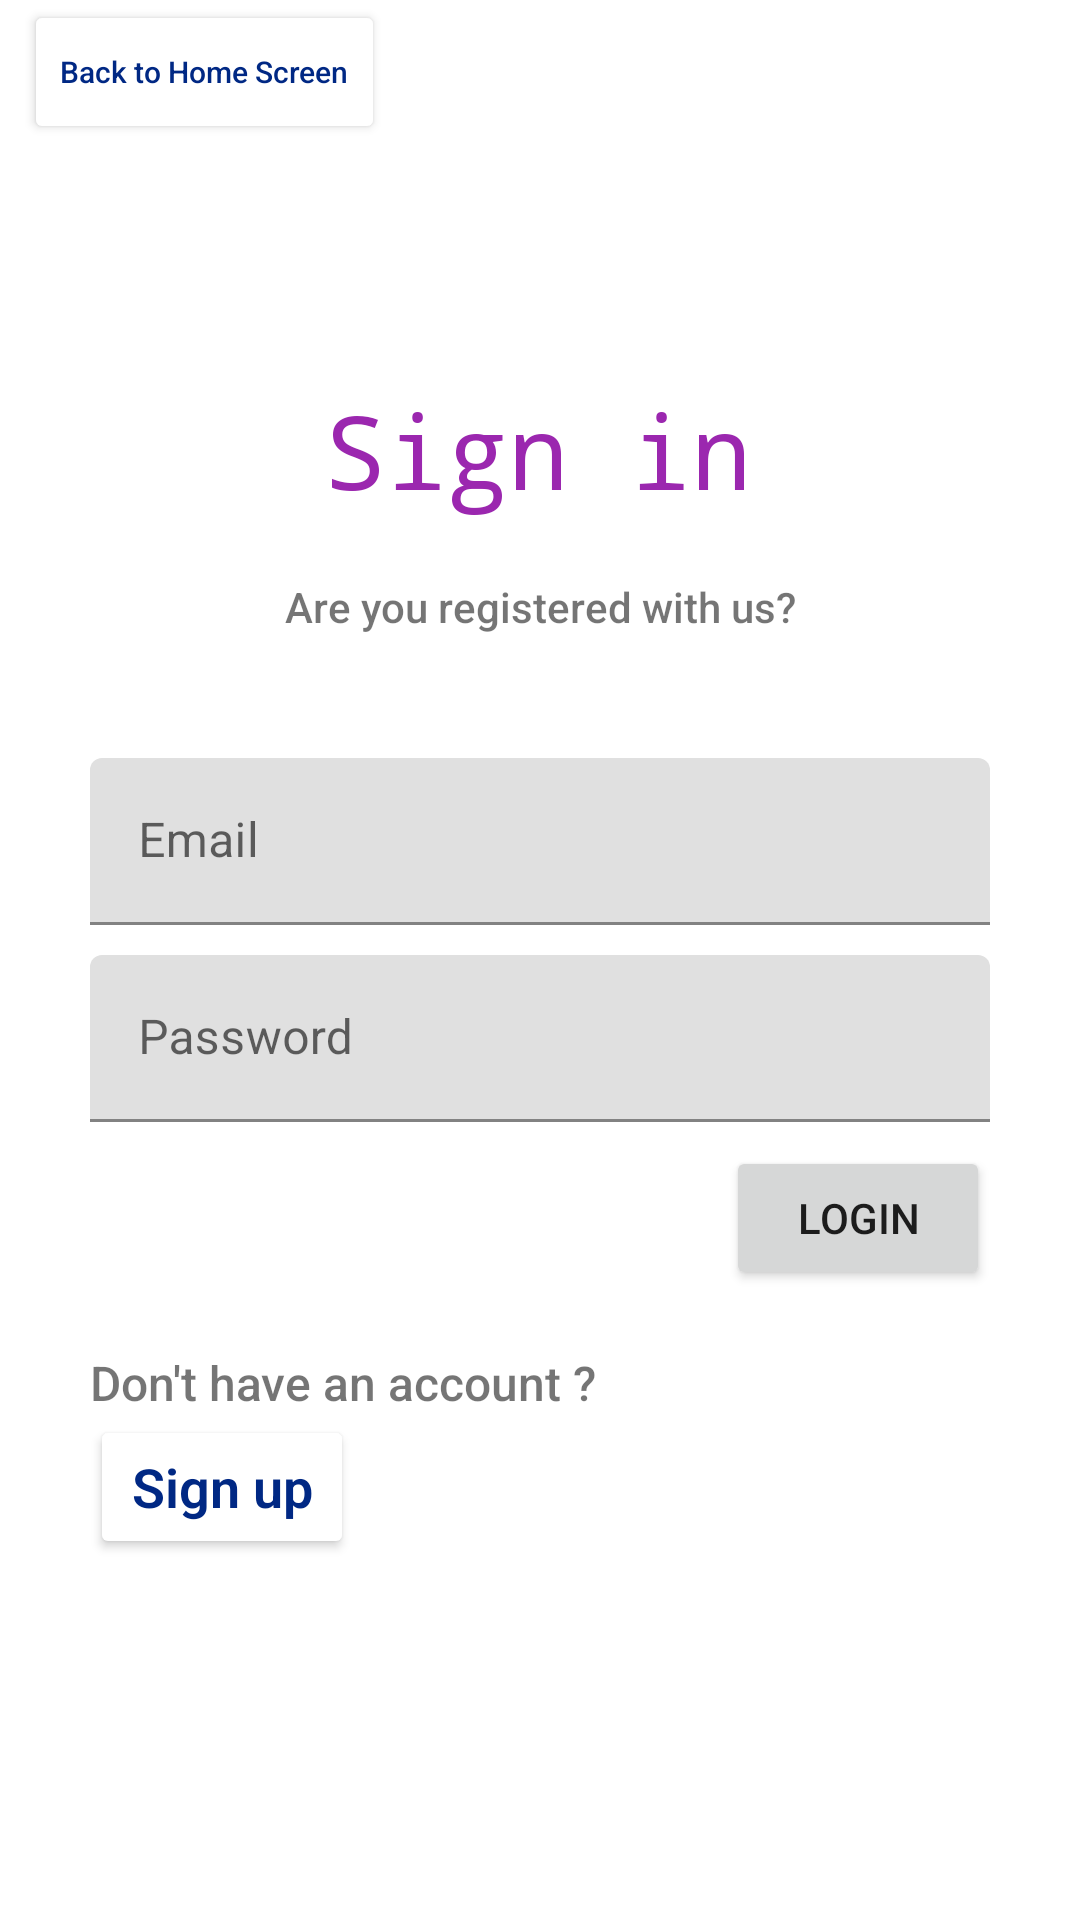

Write the Android layout XML for this screen, with the resource values it uses.
<!-- AndroidManifest.xml: application theme Theme.Student_Information_Exchange_app -->
<!-- res/layout/activity_main.xml -->
<?xml version="1.0" encoding="utf-8"?>
<androidx.constraintlayout.widget.ConstraintLayout xmlns:android="http://schemas.android.com/apk/res/android"
    xmlns:app="http://schemas.android.com/apk/res-auto"
    xmlns:tools="http://schemas.android.com/tools"
    android:layout_width="match_parent"
    android:layout_height="match_parent"
    tools:context=".MainActivity">



    
    <Button
        android:id="@+id/home_screen_link_btn"
        android:layout_width="wrap_content"
        android:layout_height="wrap_content"
        android:backgroundTint="@color/white"
        android:fontFamily="sans-serif-medium"
        android:text="@string/back_to_home_screen_text"
        android:textAllCaps="false"
        android:textColor="@color/indigo_dark"
        android:textSize="10sp"
        android:layout_marginStart="8dp"
        app:layout_constraintStart_toStartOf="parent"
        app:layout_constraintTop_toTopOf="parent"/>

    <TextView
        android:id="@+id/Sign_in_text"
        android:layout_width="wrap_content"
        android:layout_height="wrap_content"
        android:fontFamily="monospace"
        android:text="@string/sign_in"
        android:textAppearance="@style/TextAppearance.AppCompat.Display1"
        android:textColor="@color/purple"
        app:layout_constraintBottom_toBottomOf="parent"
        app:layout_constraintEnd_toEndOf="parent"
        app:layout_constraintHorizontal_bias="0.498"
        app:layout_constraintStart_toStartOf="parent"
        app:layout_constraintTop_toTopOf="parent"
        app:layout_constraintVertical_bias="0.214" />

    <TextView
        android:layout_width="wrap_content"
        android:layout_height="wrap_content"
        android:layout_marginTop="20dp"
        android:fontFamily="sans-serif-medium"
        android:text="@string/are_you_registered_with_us_text"
        app:layout_constraintEnd_toEndOf="parent"
        app:layout_constraintStart_toStartOf="parent"
        app:layout_constraintTop_toBottomOf="@id/Sign_in_text" />

    
    <com.google.android.material.textfield.TextInputLayout
        android:id="@+id/email_sign_in"
        android:layout_width="300dp"
        android:layout_height="wrap_content"
        android:layout_marginTop="80dp"
        android:hint="@string/email"
        app:layout_constraintEnd_toEndOf="parent"
        app:layout_constraintStart_toStartOf="parent"
        app:layout_constraintTop_toBottomOf="@id/Sign_in_text">

        <com.google.android.material.textfield.TextInputEditText
            android:id="@+id/Sign_in_text_edit_text"
            android:layout_width="match_parent"
            android:layout_height="wrap_content"
            android:inputType="textEmailAddress"
            android:textColorHint="#616161"
            tools:ignore="TextContrastCheck" />

    </com.google.android.material.textfield.TextInputLayout>

    
    <com.google.android.material.textfield.TextInputLayout
        android:id="@+id/input_password"
        android:layout_width="300dp"
        android:layout_height="wrap_content"
        android:layout_marginTop="10dp"
        android:hint="@string/password_string"
        app:layout_constraintEnd_toEndOf="parent"
        app:layout_constraintStart_toStartOf="parent"
        app:layout_constraintTop_toBottomOf="@id/email_sign_in">

        <com.google.android.material.textfield.TextInputEditText
            android:id="@+id/input_password_edit_text"
            android:layout_width="match_parent"
            android:layout_height="wrap_content"
            android:inputType="textPassword"
            tools:ignore="TextContrastCheck" />

    </com.google.android.material.textfield.TextInputLayout>

    
    <Button
        android:id="@+id/login_button"
        android:layout_width="wrap_content"
        android:layout_height="wrap_content"
        android:layout_marginTop="8dp"
        android:text="@string/login_button_text"
        app:layout_constraintEnd_toEndOf="@id/input_password"
        app:layout_constraintTop_toBottomOf="@id/input_password" />

    <TextView
        android:id="@+id/login_question_text"
        android:layout_width="wrap_content"
        android:layout_height="wrap_content"
        android:layout_marginTop="20dp"
        android:fontFamily="sans-serif-medium"
        android:text="@string/don_t_have_an_account_text"
        android:textSize="16sp"
        app:layout_constraintStart_toStartOf="@id/input_password"
        app:layout_constraintTop_toBottomOf="@id/login_button" />


    <Button
        android:id="@+id/sign_up_link_btn"
        android:layout_width="wrap_content"
        android:layout_height="wrap_content"
        android:backgroundTint="@color/white"
        android:fontFamily="sans-serif-light"
        android:text="@string/sign_up_link_text"
        android:textAllCaps="false"
        android:textColor="@color/indigo_dark"
        android:textSize="18sp"
        android:textStyle="bold"
        app:layout_constraintStart_toStartOf="@id/input_password"
        app:layout_constraintTop_toBottomOf="@id/login_question_text" />


</androidx.constraintlayout.widget.ConstraintLayout>
<!-- resources referenced by this layout -->
<resources>
  <color name="indigo_dark">#002884</color>
  <color name="purple">#9b27af</color>
  <color name="white">#FFFFFFFF</color>
  <string name="are_you_registered_with_us_text">Are you registered with us?</string>
  <string name="back_to_home_screen_text">Back to Home Screen</string>
  <string name="don_t_have_an_account_text">Don\'t have an account ?</string>
  <string name="email">Email</string>
  <string name="login_button_text">Login</string>
  <string name="password_string">Password</string>
  <string name="sign_in">Sign in</string>
  <string name="sign_up_link_text">Sign up</string>
  <style name="Theme.Student_Information_Exchange_app" parent="Theme.MaterialComponents.DayNight.DarkActionBar">
          
          <item name="colorPrimary">@color/purple</item>
          <item name="colorPrimaryVariant">@color/purple_dark</item>
          <item name="colorOnPrimary">@color/white</item>
          
          <item name="colorSecondary">@color/indigo</item>
          <item name="colorSecondaryVariant">@color/indigo_dark</item>
          <item name="colorOnSecondary">@color/black</item>
          
          <item name="android:statusBarColor">?attr/colorPrimaryVariant</item>
          
  
      </style>
  <color name="purple_dark">#69007f</color>
  <color name="indigo">#3f50b5</color>
  <color name="black">#FF000000</color>
</resources>
